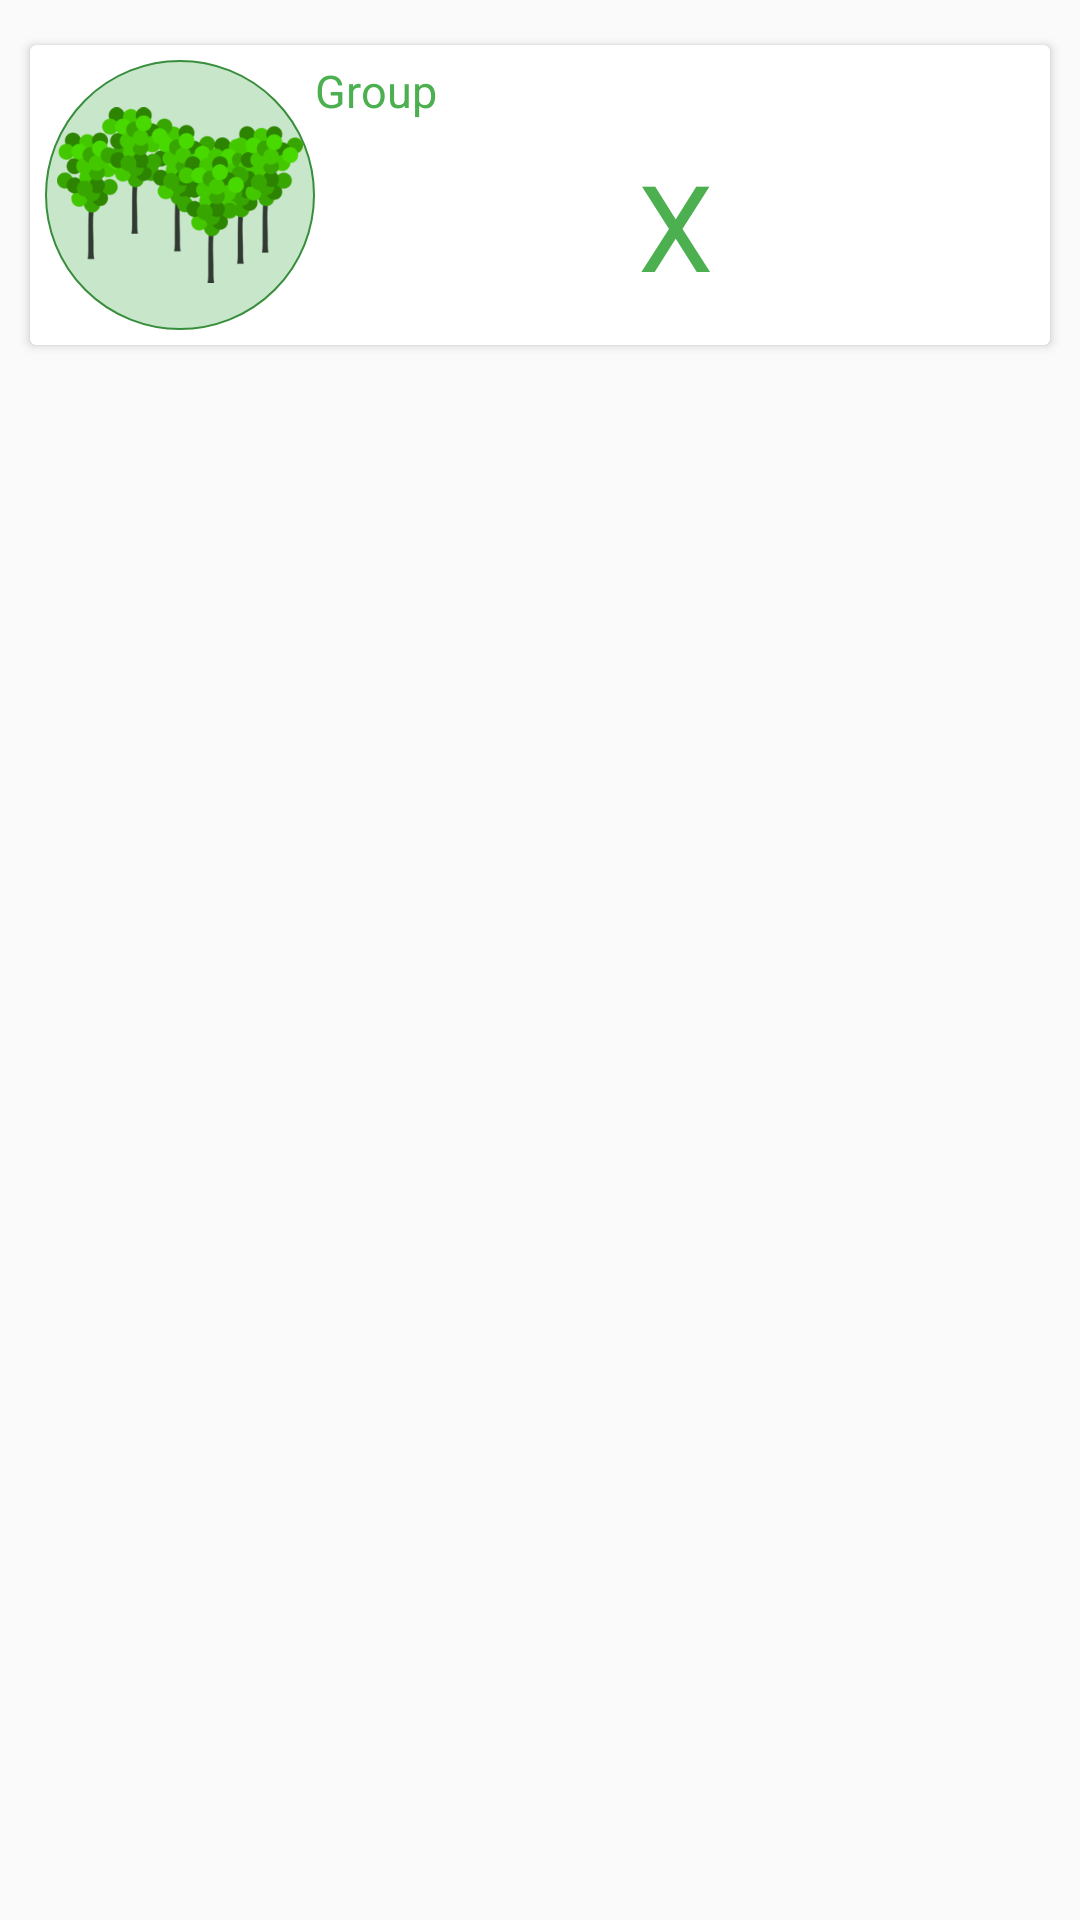

The Android layout XML behind this screen, and the referenced resources:
<!-- AndroidManifest.xml: application theme AppTheme -->
<!-- res/layout/my_card_view_group.xml -->
<?xml version="1.0" encoding="utf-8"?>
<LinearLayout
    xmlns:android="http://schemas.android.com/apk/res/android"
    xmlns:app="http://schemas.android.com/apk/res-auto"
    android:orientation="vertical"
    android:layout_width="match_parent"
    android:layout_height="match_parent"
    android:paddingTop="5dp">

    <android.support.v7.widget.CardView
        android:id="@+id/cv"
        android:elevation="5dp"
        android:layout_margin="10dp"
        android:layout_width="match_parent"
        android:layout_height="wrap_content"
        app:cardCornerRadius="2dp">

        <LinearLayout
            android:layout_width="match_parent"
            android:layout_height="wrap_content"
            android:padding="5dp">

            <ImageView
                android:background="@drawable/user_view_circle"
                android:src="@drawable/group_tree"
                android:layout_width="90dp"
                android:layout_height="90dp"
                android:contentDescription="image_with_character_in" />
            <LinearLayout
                android:layout_width="match_parent"
                android:layout_height="match_parent"
                android:orientation="vertical">
                <LinearLayout
                    android:layout_width="match_parent"
                    android:layout_height="wrap_content"
                    android:orientation="horizontal">
                    <TextView
                        android:id="@+id/group_cardview"
                        android:layout_width="wrap_content"
                        android:layout_height="wrap_content"
                        android:text="@string/group"
                        android:textSize="15sp"
                        android:textColor="@color/primary"
                        android:paddingRight="10dp"/>
                    <TextView
                        android:id="@+id/professor_cardview"
                        android:layout_width="wrap_content"
                        android:layout_height="wrap_content"
                        android:textSize="15sp"
                        android:paddingLeft="10dp"
                        android:textColor="@color/primary"/>
                </LinearLayout>
                <LinearLayout
                    android:layout_width="match_parent"
                    android:layout_height="match_parent">

                    <TextView
                        android:id="@+id/letter_cardview"
                        android:text="X"
                        android:gravity="center"
                        android:textSize="40dp"
                        android:layout_width="match_parent"
                        android:layout_height="match_parent"
                        android:textColor="@color/primary"/>

                </LinearLayout>

            </LinearLayout>

        </LinearLayout>

    </android.support.v7.widget.CardView>

</LinearLayout>
<!-- resources referenced by this layout -->
<resources>
  <color name="primary">#4CAF50</color>
  <!-- drawable group_tree: png bitmap (drawable, 25324 bytes) -->
  <!-- drawable user_view_circle (drawable) -->
  <?xml version="1.0" encoding="utf-8"?>
  <shape
      xmlns:android="http://schemas.android.com/apk/res/android"
      android:shape="oval">
      <solid
          android:color="@color/primary_light"
          />
      <padding
          android:left="4dp"
          android:right="4dp"
          android:bottom="4dp"
          android:top="4dp"/>
      <size
          android:width="60dp"
          android:height="60dp"
          />
      <stroke
          android:width="0.5dp"
          android:color="@color/primary_dark"
          />
  </shape>
  <string name="group">Group </string>
  <style name="AppTheme" parent="Theme.AppCompat.Light.DarkActionBar">
          
          <item name="colorPrimary">@color/primary</item>
          <item name="colorPrimaryDark">@color/primary_dark</item>
          <item name="colorAccent">@color/accent</item>
      </style>
  <color name="primary_light">#C8E6C9</color>
  <color name="primary_dark">#388E3C</color>
  <color name="accent">#536DFE</color>
</resources>
